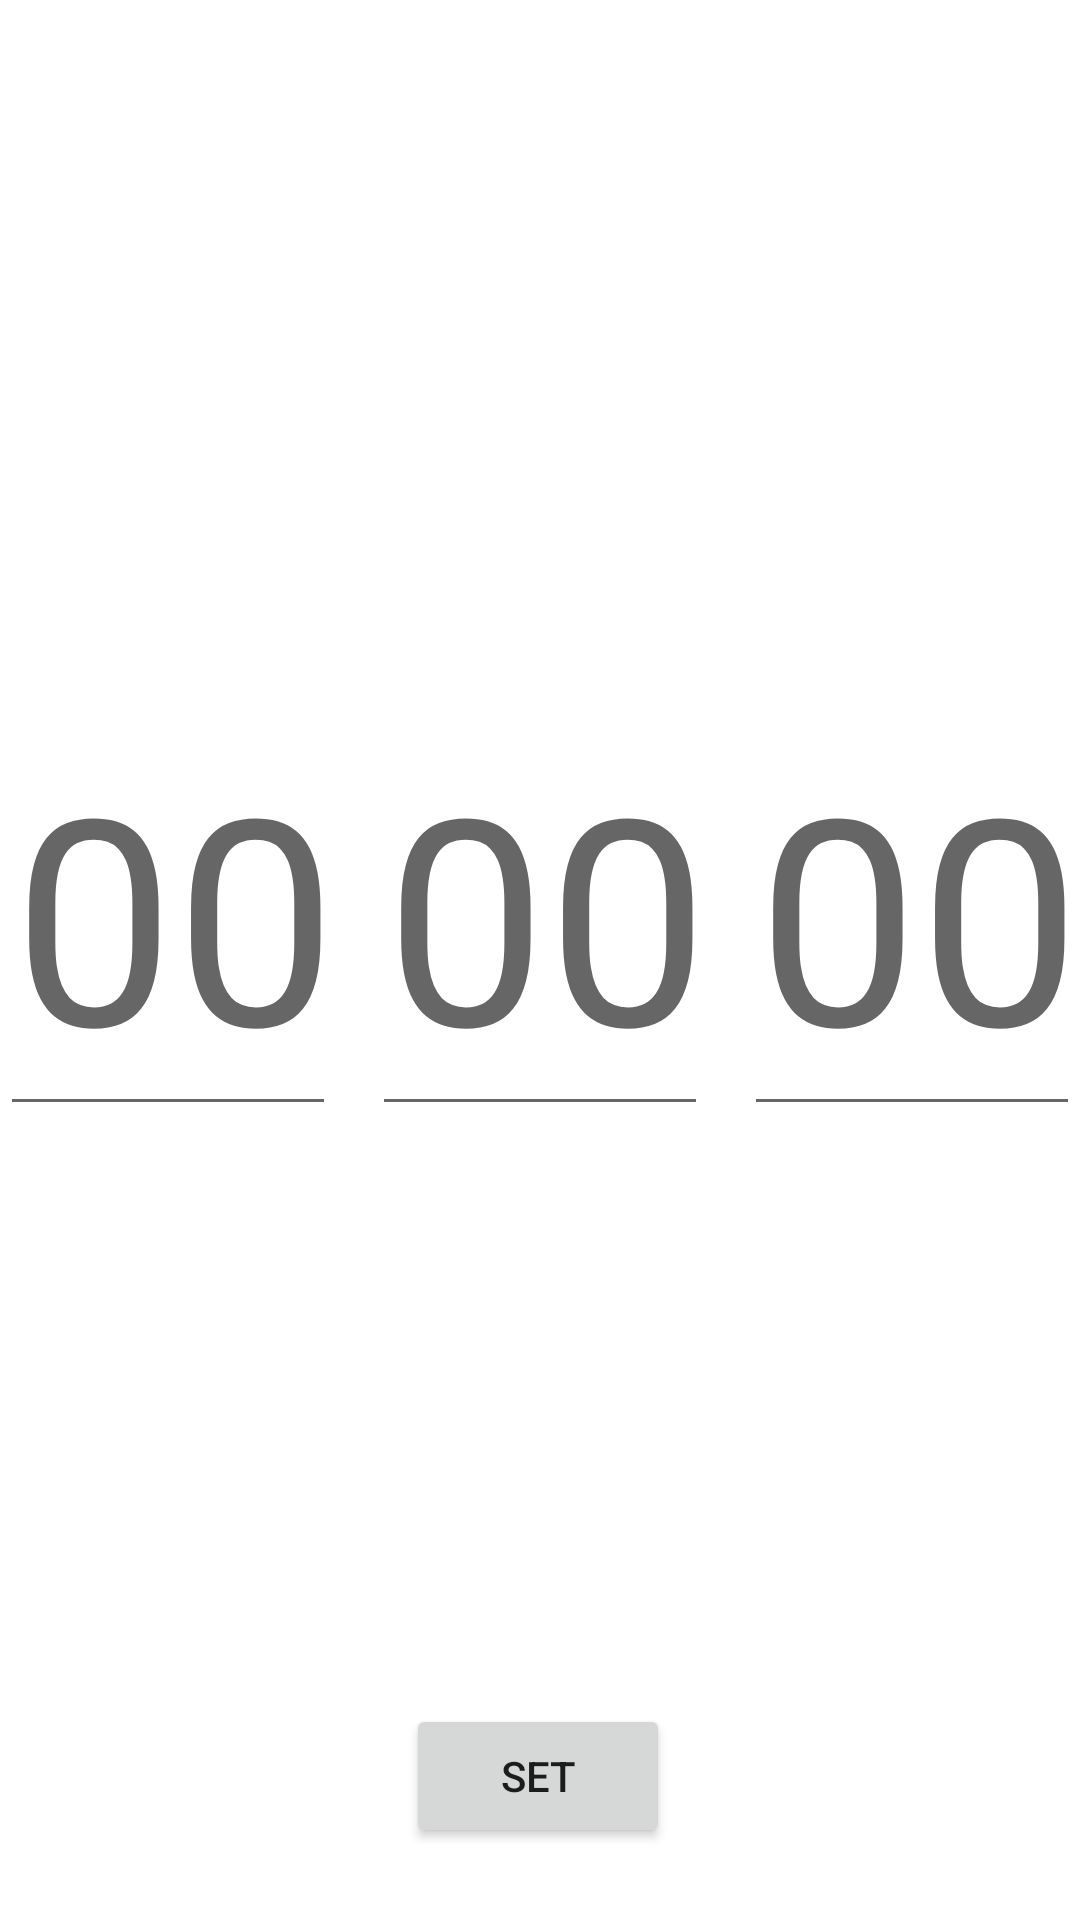

Reconstruct the res/layout file that produces this screen, plus the resources it refers to.
<!-- AndroidManifest.xml: application theme Theme.SelectTimer -->
<!-- res/layout/activity_main.xml -->
<?xml version="1.0" encoding="utf-8"?>
<androidx.constraintlayout.widget.ConstraintLayout xmlns:android="http://schemas.android.com/apk/res/android"
    xmlns:app="http://schemas.android.com/apk/res-auto"
    xmlns:tools="http://schemas.android.com/tools"
    android:layout_width="match_parent"
    android:layout_height="match_parent"
    tools:context=".MainActivity">

    <LinearLayout
        android:id="@+id/linearLayout"
        android:layout_width="wrap_content"
        android:layout_height="wrap_content"
        android:orientation="horizontal"
        app:layout_constraintBottom_toBottomOf="parent"
        app:layout_constraintEnd_toEndOf="parent"
        app:layout_constraintHorizontal_bias="0.0"
        app:layout_constraintStart_toStartOf="parent"
        app:layout_constraintTop_toTopOf="parent"
        app:layout_constraintVertical_bias="0.465">

        <EditText
            android:id="@+id/hoursNum"
            android:layout_width="180dp"
            android:layout_height="wrap_content"
            android:layout_weight="1"
            android:cursorVisible="false"
            android:ems="10"
            android:hint="00"
            android:inputType="number"
            android:maxLength="2"
            android:textAlignment="center"
            android:textSize="96sp"
            tools:text="00" />

        <TextView
            android:id="@+id/textView2"
            android:layout_width="wrap_content"
            android:layout_height="wrap_content"
            android:layout_weight="1"
            android:text="："
            android:textAlignment="center"
            android:textColor="@color/black"
            android:textSize="80sp" />

        <EditText
            android:id="@+id/minutesNum"
            android:layout_width="180dp"
            android:layout_height="match_parent"
            android:layout_weight="1"
            android:cursorVisible="false"
            android:ems="10"
            android:hint="00"
            android:inputType="number"
            android:maxLength="2"
            android:textAlignment="center"
            android:textSize="96sp"
            tools:text="00" />

        <TextView
            android:id="@+id/textView3"
            android:layout_width="wrap_content"
            android:layout_height="wrap_content"
            android:layout_weight="1"
            android:text="："
            android:textAlignment="center"
            android:textColor="@color/black"
            android:textSize="80sp" />

        <EditText
            android:id="@+id/secondsNum"
            android:layout_width="180dp"
            android:layout_height="wrap_content"
            android:layout_weight="1"
            android:cursorVisible="false"
            android:ems="10"
            android:hint="00"
            android:inputType="number"
            android:maxLength="2"
            android:textAlignment="center"
            android:textSize="96sp"
            tools:text="00" />
    </LinearLayout>

    <Button
        android:id="@+id/setButton"
        android:layout_width="wrap_content"
        android:layout_height="wrap_content"
        android:layout_marginBottom="24dp"
        android:text="@string/set"
        app:layout_constraintBottom_toBottomOf="parent"
        app:layout_constraintEnd_toEndOf="parent"
        app:layout_constraintHorizontal_bias="0.498"
        app:layout_constraintStart_toStartOf="parent" />
</androidx.constraintlayout.widget.ConstraintLayout>
<!-- resources referenced by this layout -->
<resources>
  <string name="set">SET</string>
  <style name="Theme.SelectTimer" parent="Theme.MaterialComponents.DayNight.DarkActionBar">
          
          <item name="colorPrimary">@color/purple_500</item>
          <item name="colorPrimaryVariant">@color/purple_700</item>
          <item name="colorOnPrimary">@color/white</item>
          
          <item name="colorSecondary">@color/teal_200</item>
          <item name="colorSecondaryVariant">@color/teal_700</item>
          <item name="colorOnSecondary">@color/black</item>
          
          <item name="android:statusBarColor" tools:targetApi="l">?attr/colorPrimaryVariant</item>
          
      </style>
  <!-- not gathered from this repository: default colours our renderer supplied (Android Studio template values) -->
  <color name="purple_500">#FF6200EE</color>
  <color name="purple_700">#FF3700B3</color>
  <color name="teal_200">#FF03DAC5</color>
  <color name="teal_700">#FF018786</color>
  <color name="black">#FF000000</color>
  <color name="white">#FFFFFFFF</color>
</resources>
